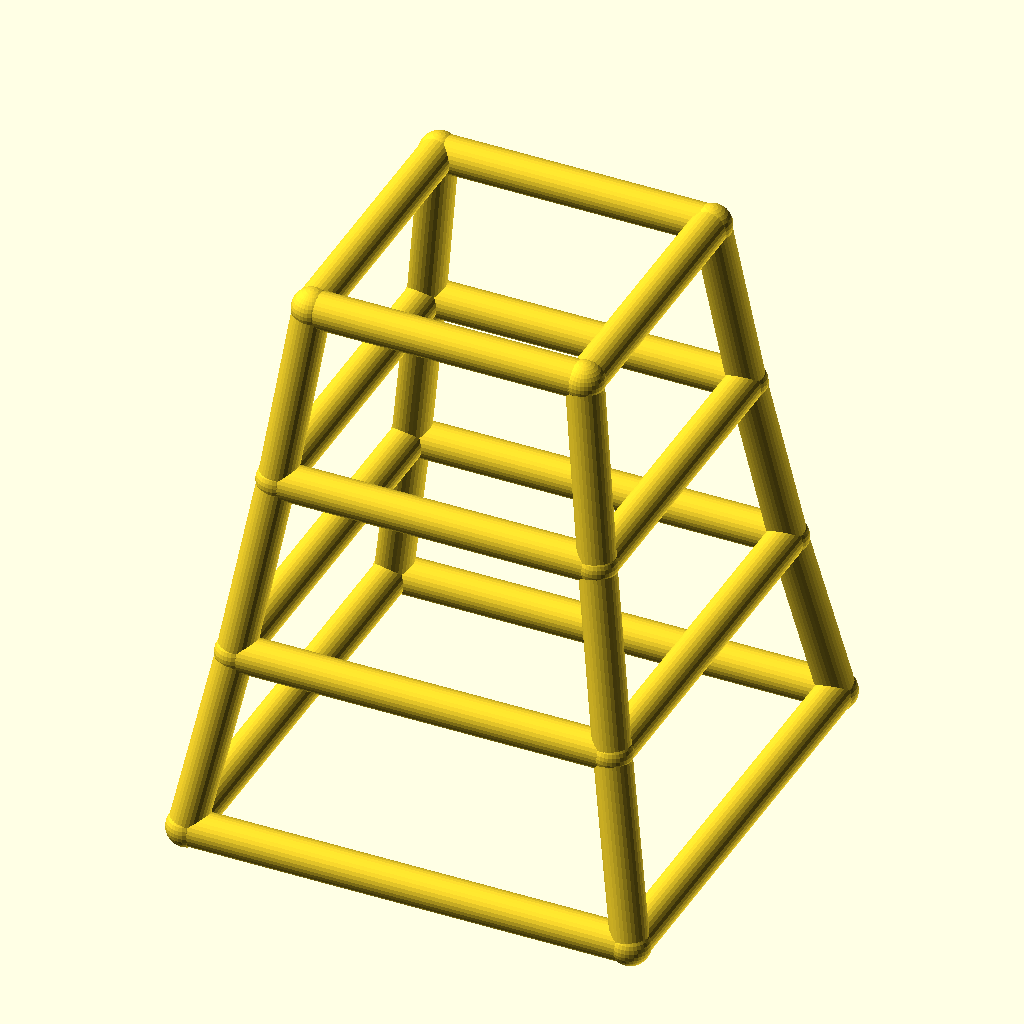
Cell 1: the model at its default parameters.
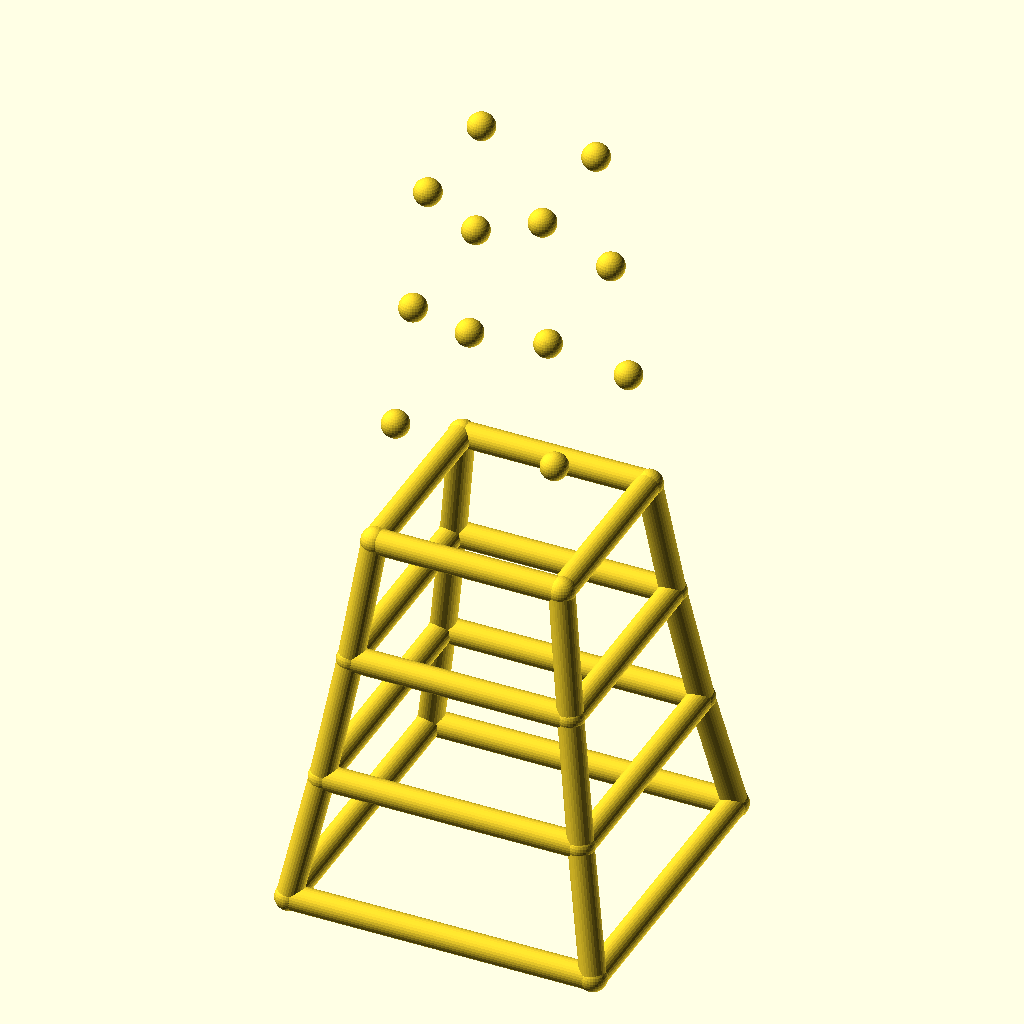
Cell 2: the same model with levels = 6.
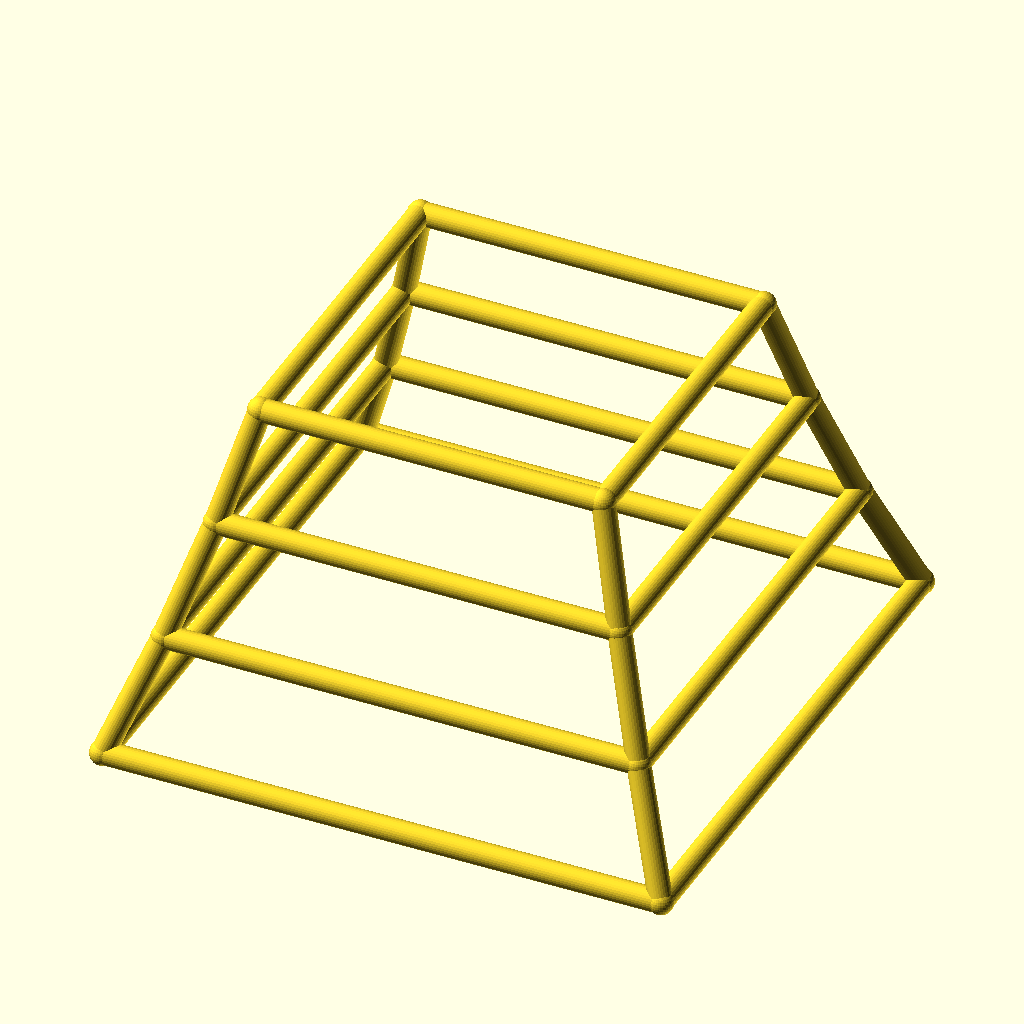
Cell 3: base_w = 220 (everything else at default).
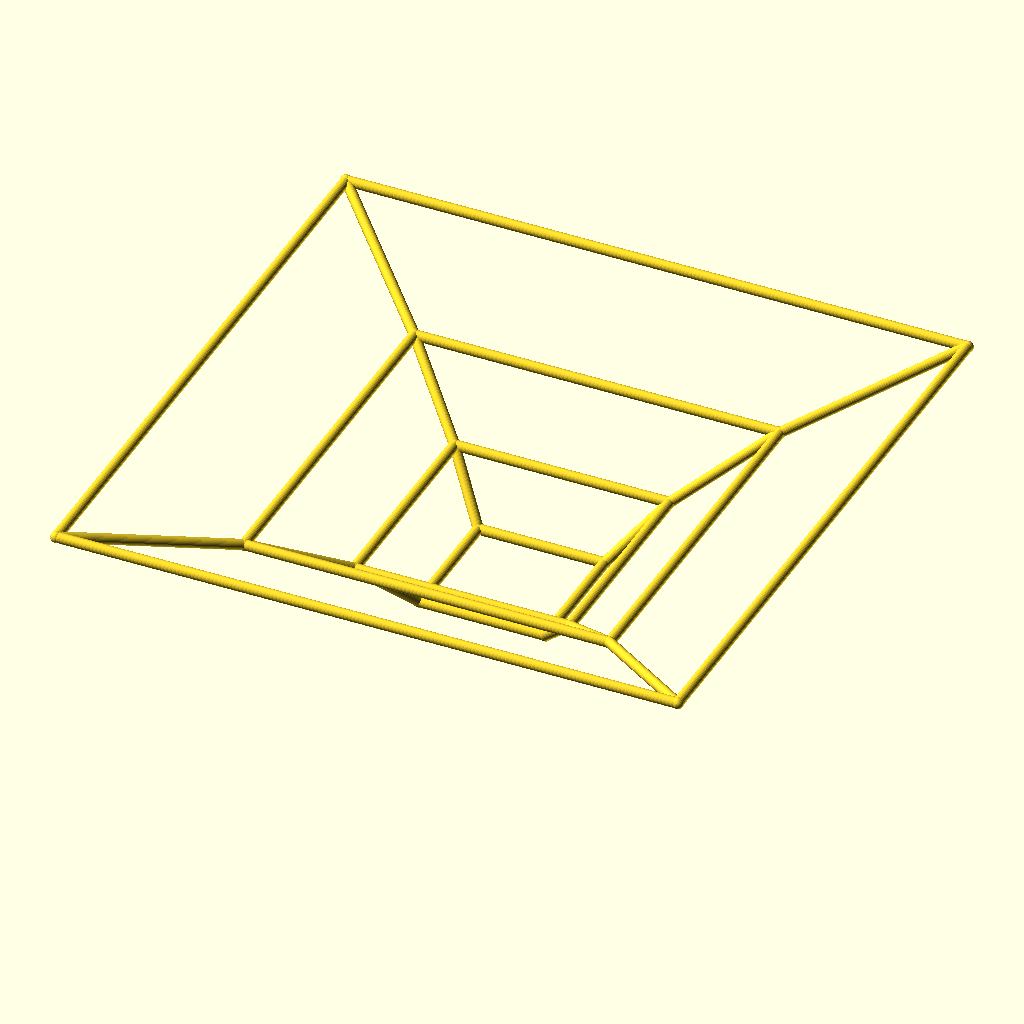
Cell 4 — taper set to 1.7, the other parameters unchanged.
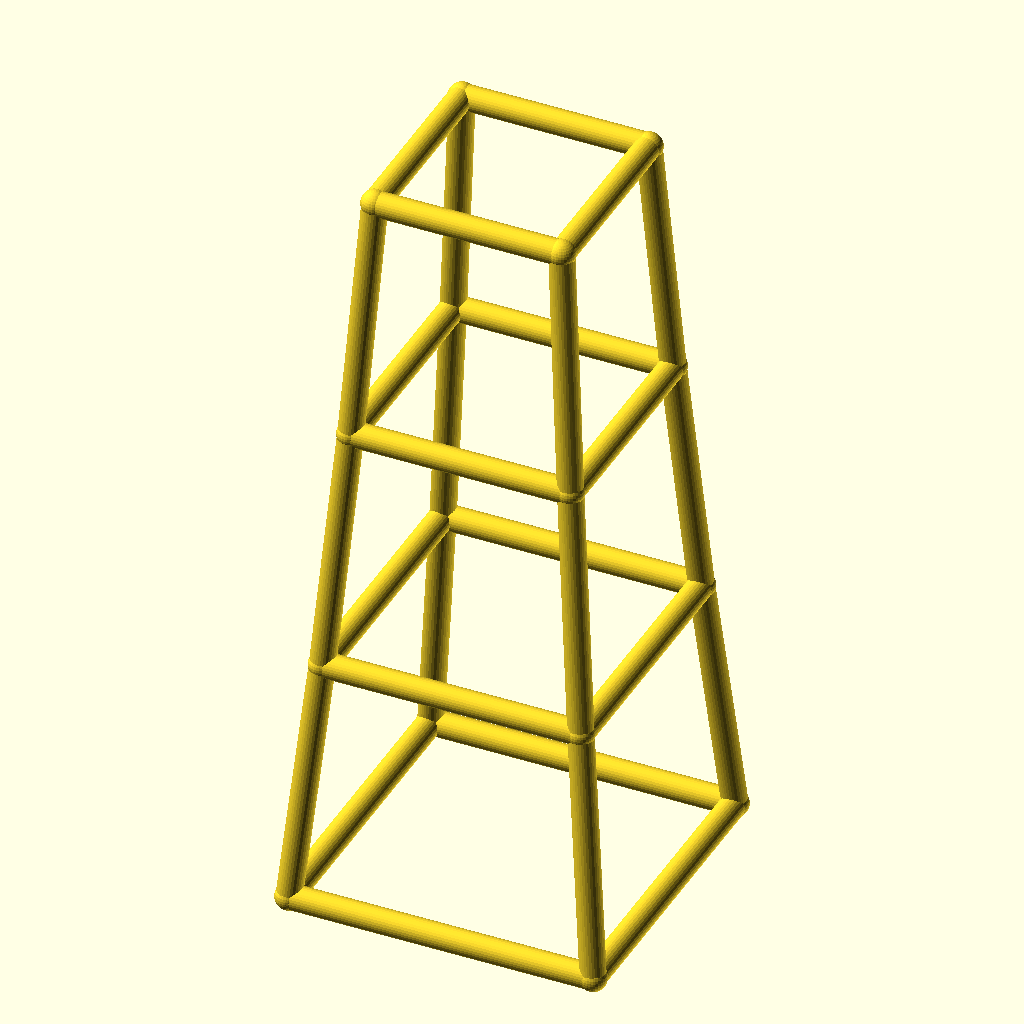
Cell 5 — level_h set to 90, the other parameters unchanged.
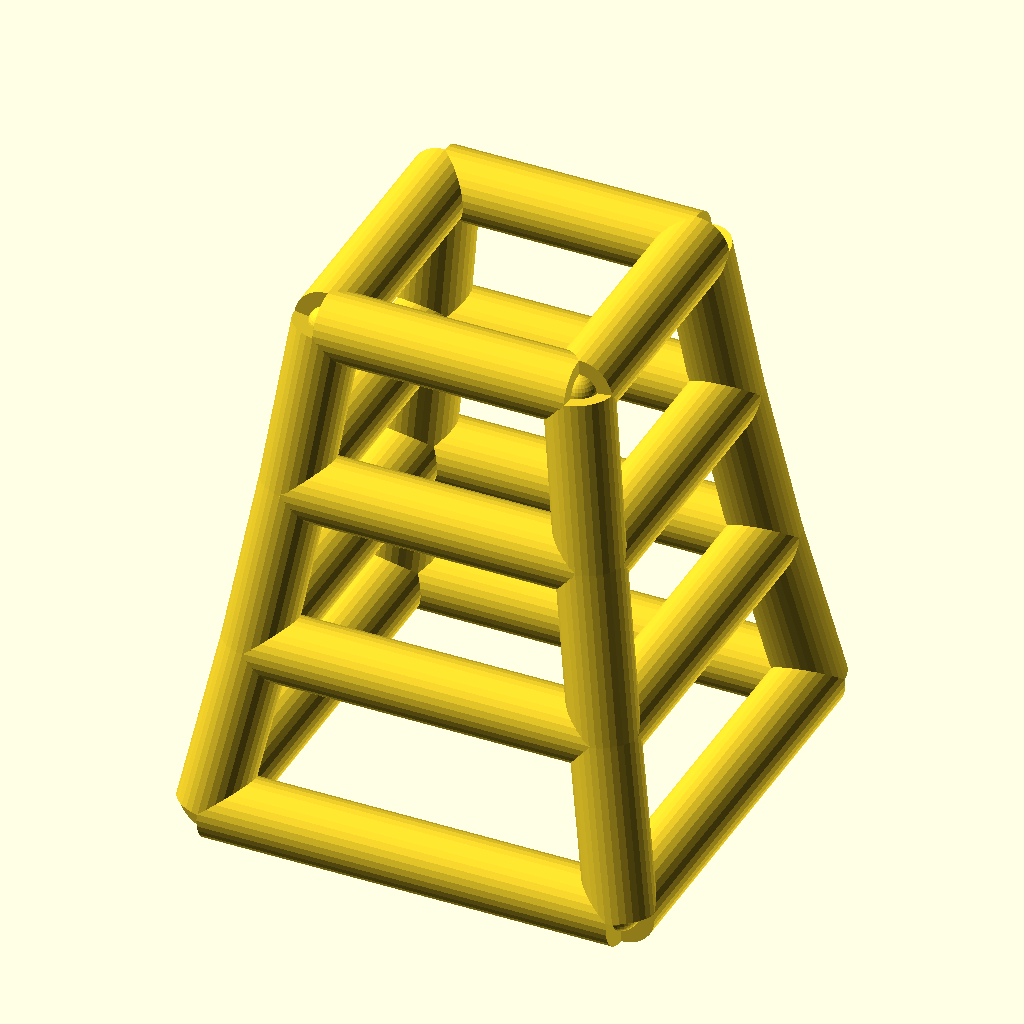
Cell 6: the same model with leg_r = 9.
All cells are drawn from the same view direction (rotation 55°, 0°, 25°, orthographic, colour scheme Cornfield), but the view is re-fitted for each cell, so position and scale can differ between cells as well as the parameter.
Source of the model, optional_data/data/wire2/masttowers/scene_0172.scad:
$fn = 32;

// ----------------------------------------------------------------------
// Tapered four-leg tower: 3 levels, base 110 mm, taper 0.85 per level
// ----------------------------------------------------------------------

// --- parameters (mm) ---
levels = 3;               // number of tower levels
base_w = 110;             // bottom ring width (X and Y)
taper = 0.85;             // ring width multiplier per level
level_h = 45;             // height of one level
leg_r = 4.5;              // leg / ring member radius
brace_r = 3.5;            // diagonal brace radius
joint_r = 4.9;            // joint ball radius
fit_tol = 0.1;            // declared fit tolerance (prompt contract)
free_tol = 0.5;           // declared free tolerance (prompt contract)

bbox_x = base_w + 2 * joint_r;  // overall X, joints included
bbox_y = base_w + 2 * joint_r;  // overall Y, joints included
bbox_z = levels * level_h + 2 * joint_r;  // overall Z, joints included
leg_d = 2 * leg_r;  // leg / ring stock diameter
brace_d = 2 * brace_r;  // brace stock diameter
joint_d = 2 * joint_r;  // joint ball diameter
top_w = base_w * pow(taper, levels);  // width of the top ring
nodes = [for (lvl = [0 : levels], sx = [-1, 1], sy = [-1, 1]) [sx * base_w * pow(taper, lvl) / 2, sy * base_w * pow(taper, lvl) / 2, lvl * level_h]];

module member(a, b, r) {
  /* round stock from joint a to joint b, ends buried in the joint balls */
  d = b - a;
  length = norm(d);
  translate(a) rotate([0, acos(d[2] / length), atan2(d[1], d[0])])
    cylinder(h = length, r = r);
}

module joint(p, r) {
  /* ball at the joint centre, fatter than every member meeting there */
  translate(p) sphere(r = r);
}

/* members - each call is one graph edge */
member(nodes[0], nodes[4], leg_r);
member(nodes[1], nodes[5], leg_r);
member(nodes[2], nodes[6], leg_r);
member(nodes[3], nodes[7], leg_r);
member(nodes[4], nodes[8], leg_r);
member(nodes[5], nodes[9], leg_r);
member(nodes[6], nodes[10], leg_r);
member(nodes[7], nodes[11], leg_r);
member(nodes[8], nodes[12], leg_r);
member(nodes[9], nodes[13], leg_r);
member(nodes[10], nodes[14], leg_r);
member(nodes[11], nodes[15], leg_r);
member(nodes[0], nodes[1], leg_r);
member(nodes[2], nodes[3], leg_r);
member(nodes[0], nodes[2], leg_r);
member(nodes[1], nodes[3], leg_r);
member(nodes[4], nodes[5], leg_r);
member(nodes[6], nodes[7], leg_r);
member(nodes[4], nodes[6], leg_r);
member(nodes[5], nodes[7], leg_r);
member(nodes[8], nodes[9], leg_r);
member(nodes[10], nodes[11], leg_r);
member(nodes[8], nodes[10], leg_r);
member(nodes[9], nodes[11], leg_r);
member(nodes[12], nodes[13], leg_r);
member(nodes[14], nodes[15], leg_r);
member(nodes[12], nodes[14], leg_r);
member(nodes[13], nodes[15], leg_r);

/* joint balls */
for (p = nodes) joint(p, joint_r);
Parameter table extracted from the source (name, type, default, range or options):
levels: number, default 3
base_w: number, default 110
taper: number, default 0.85
level_h: number, default 45
leg_r: number, default 4.5
brace_r: number, default 3.5
joint_r: number, default 4.9
fit_tol: number, default 0.1
free_tol: number, default 0.5
